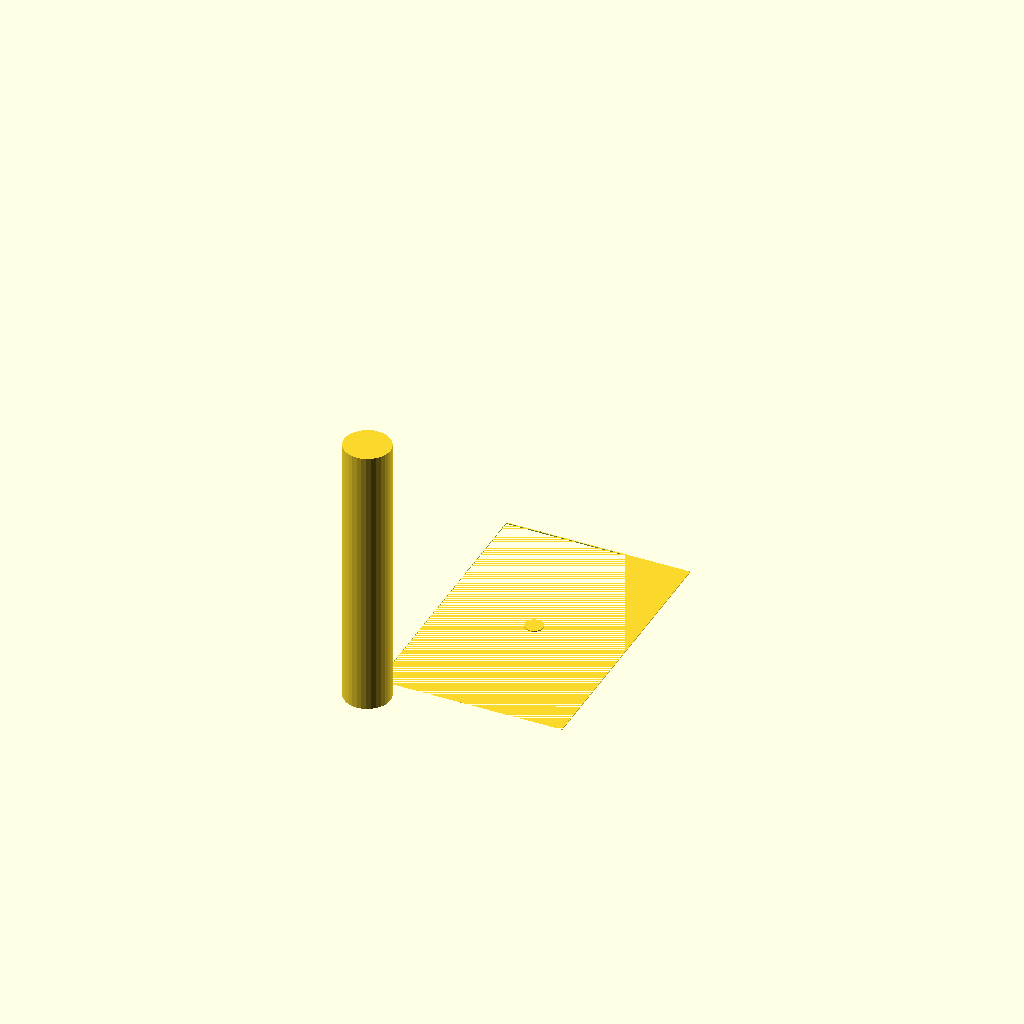
Cell 1: the model at its default parameters.
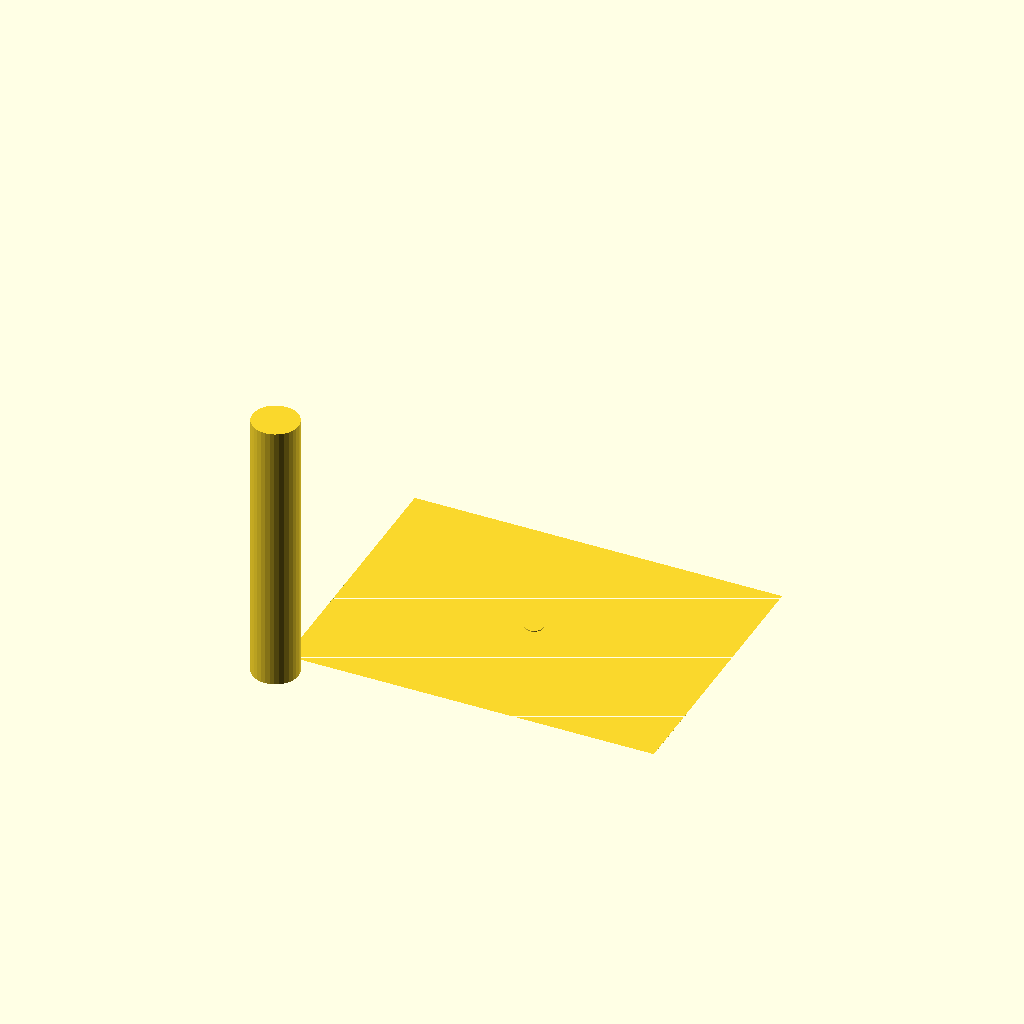
Cell 2: piece_width = 40 (everything else at default).
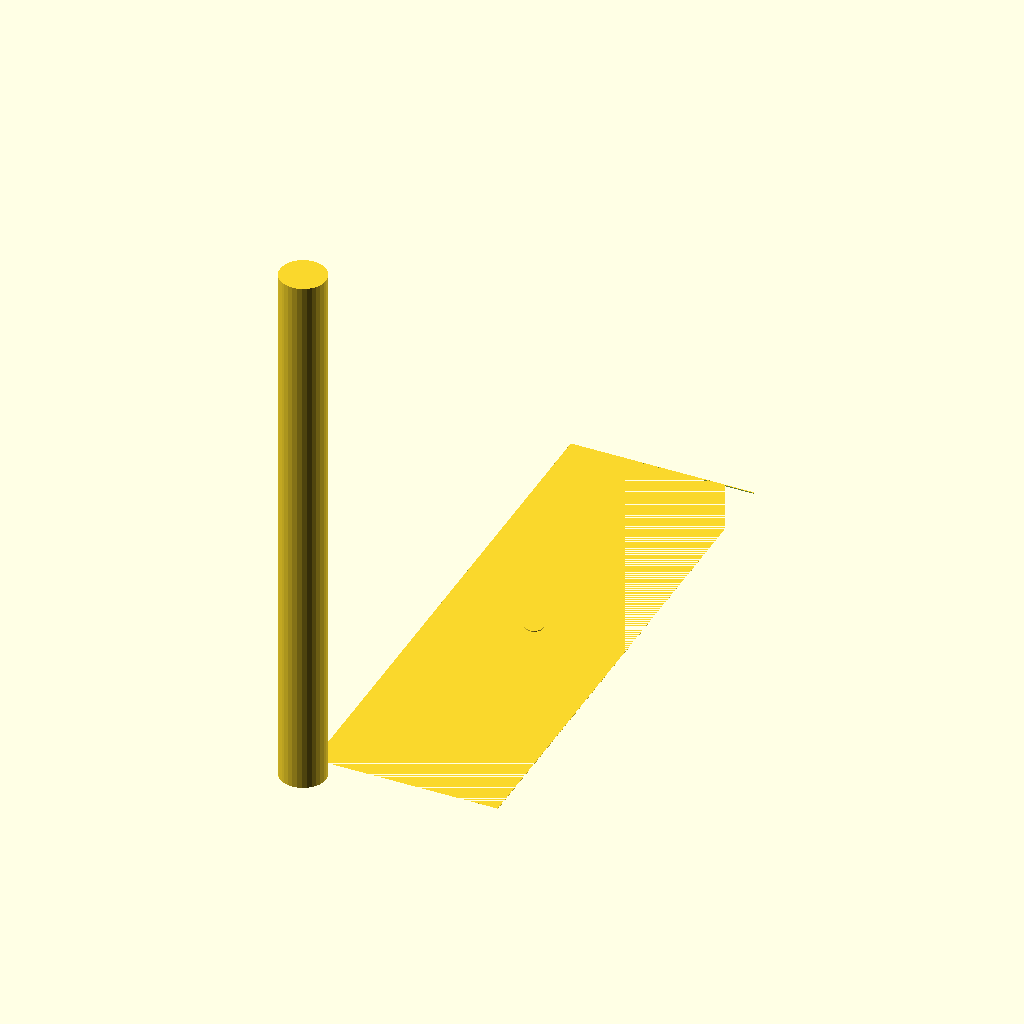
Cell 3: piece_height = 60 (everything else at default).
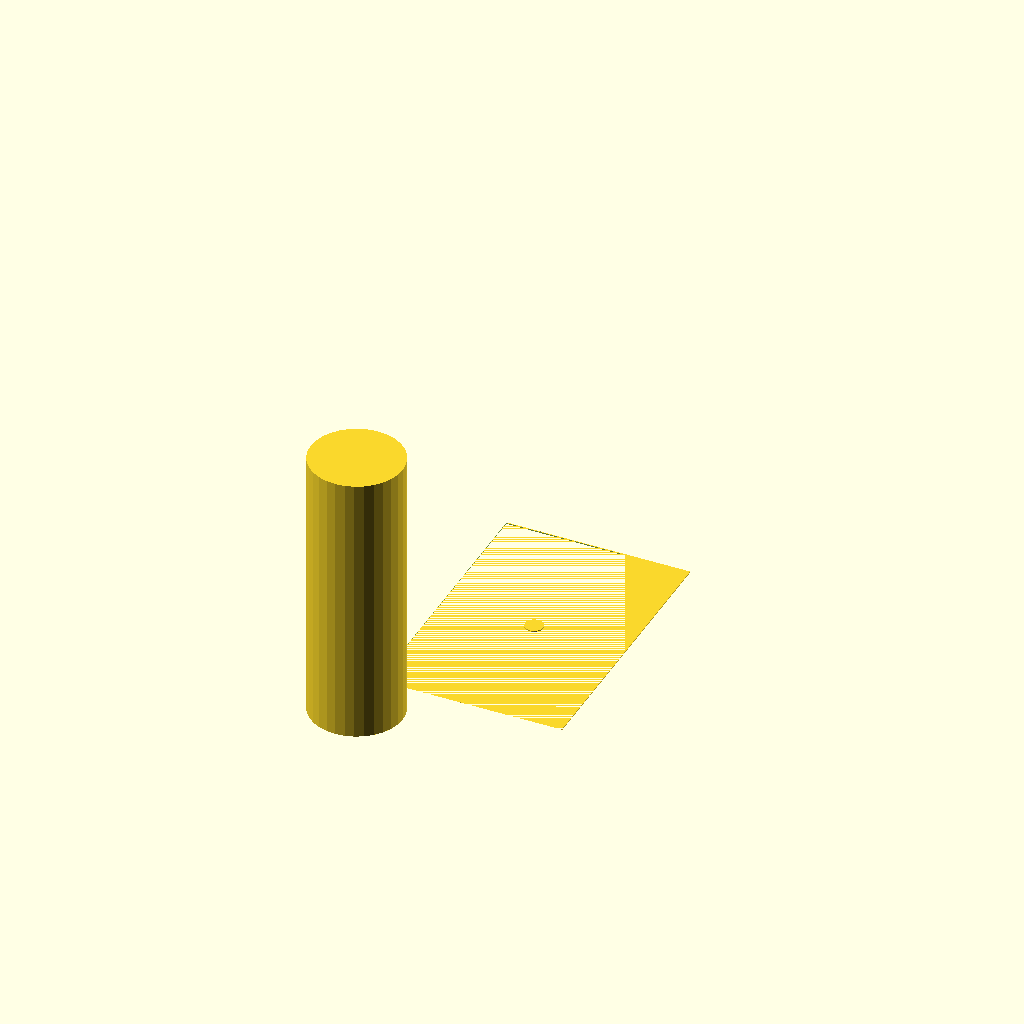
Cell 4: hole_diameter = 10 (everything else at default).
One fixed orthographic camera (rotation 55°, 0°, 25°; colour scheme Cornfield) for every cell.
OpenSCAD source file train/evaluation/ThomasTheMaker_k-1b_20251029_030656/puzzle_piece.scad:
// Puzzle Piece Generator - OpenSCAD Code

// Parameters
piece_width = 20;
piece_height = 30;
hole_diameter = 5;
rounding_radius = 1;
corner_fillet_radius = 1;

module puzzle_piece(width, height, hole_diameter, rounding_radius, corner_fillet_radius) {
  difference() {
    union() {
      // Main body
      translate([-width/2, -height/2])
        cube([width, height, 0.1]);

      // Rounded corners
      for (i = [0, 1, 2, 3]) {
        rotate([0,0,i * 90])
          translate([0, 0, 0])
            cylinder(r = rounding_radius, h = 0.2, $fn=32);
      }

      // Hole
      translate([-width/2, -height/2 - hole_diameter/2, 0])
        cylinder(h = height + 0.1, r = hole_diameter/2, $fn=32);
    }
    
    //Cut out for the rounded shape
    translate([-width/2, -height/2 - 0.1, -0.1])
    cube([width, height, 0.2]);
  }
}

puzzle_piece(piece_width, piece_height, hole_diameter, rounding_radius, corner_fillet_radius);
Customizer parameters (derived from the source; name, type, default, range or options):
piece_width: number, default 20
piece_height: number, default 30
hole_diameter: number, default 5
rounding_radius: number, default 1
corner_fillet_radius: number, default 1
